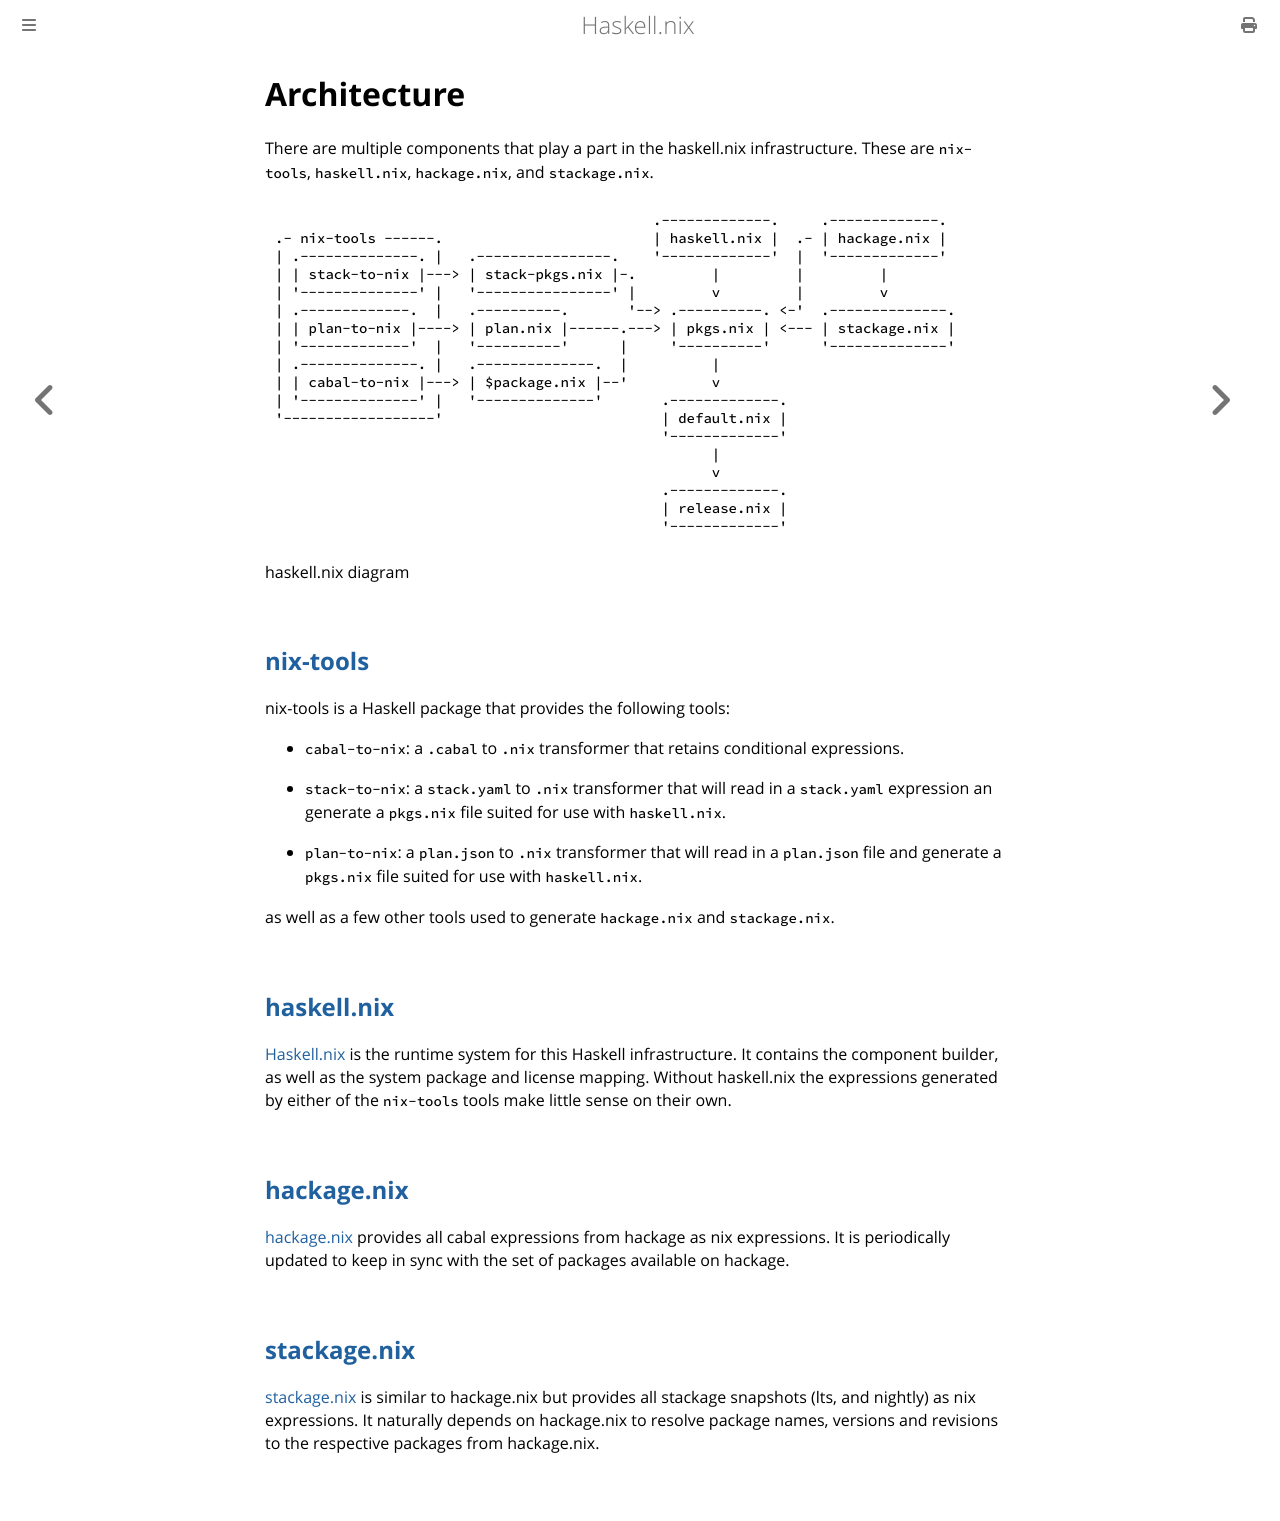

repository: input-output-hk/haskell.nix · page: architecture.html · generator: mdbook

# Architecture

There are multiple components that play a part in the haskell.nix
infrastructure.  These are `nix-tools`, `haskell.nix`, `hackage.nix`,
and `stackage.nix`.

```no-highlight
                                             .-------------.     .-------------.
.- nix-tools ------.                         | haskell.nix |  .- | hackage.nix |
| .--------------. |   .----------------.    '-------------'  |  '-------------'
| | stack-to-nix |---> | stack-pkgs.nix |-.         |         |         |
| '--------------' |   '----------------' |         v         |         v
| .-------------.  |   .----------.       '--> .----------. <-'  .--------------.
| | plan-to-nix |----> | plan.nix |------.---> | pkgs.nix | <--- | stackage.nix |
| '-------------'  |   '----------'      |     '----------'      '--------------'
| .--------------. |   .--------------.  |          |
| | cabal-to-nix |---> | $package.nix |--'          v
| '--------------' |   '--------------'       .-------------.
'------------------'                          | default.nix |
                                              '-------------'
                                                    |
                                                    v
                                              .-------------.
                                              | release.nix |
                                              '-------------'
```
haskell.nix diagram

## [nix-tools](https://github.com/input-output-hk/nix-tools)

nix-tools is a Haskell package that provides the following tools:

- `cabal-to-nix`: a `.cabal` to `.nix` transformer that retains
  conditional expressions.

- `stack-to-nix`: a `stack.yaml` to `.nix` transformer that will read
  in a `stack.yaml` expression an generate a `pkgs.nix` file suited for
  use with `haskell.nix`.

- `plan-to-nix`: a `plan.json` to `.nix` transformer that will read in
  a `plan.json` file and generate a `pkgs.nix` file suited for use
  with `haskell.nix`.

as well as a few other tools used to generate `hackage.nix` and `stackage.nix`.

## [haskell.nix][]

[Haskell.nix][] is the runtime system for this Haskell infrastructure.
It contains the component builder, as well as the system package and
license mapping.  Without haskell.nix the expressions generated by
either of the `nix-tools` tools make little sense on their own.

## [hackage.nix][]

[hackage.nix][] provides all cabal expressions from hackage as nix
expressions.  It is periodically updated to keep in sync with the set
of packages available on hackage.

## [stackage.nix][]

[stackage.nix][] is similar to hackage.nix but provides all stackage
snapshots (lts, and nightly) as nix expressions.  It naturally depends
on hackage.nix to resolve package names, versions and revisions to the
respective packages from hackage.nix.

[haskell.nix]: https://github.com/input-output-hk/haskell.nix
[hackage.nix]: https://github.com/input-output-hk/hackage.nix
[stackage.nix]: https://github.com/input-output-hk/stackage.nix
